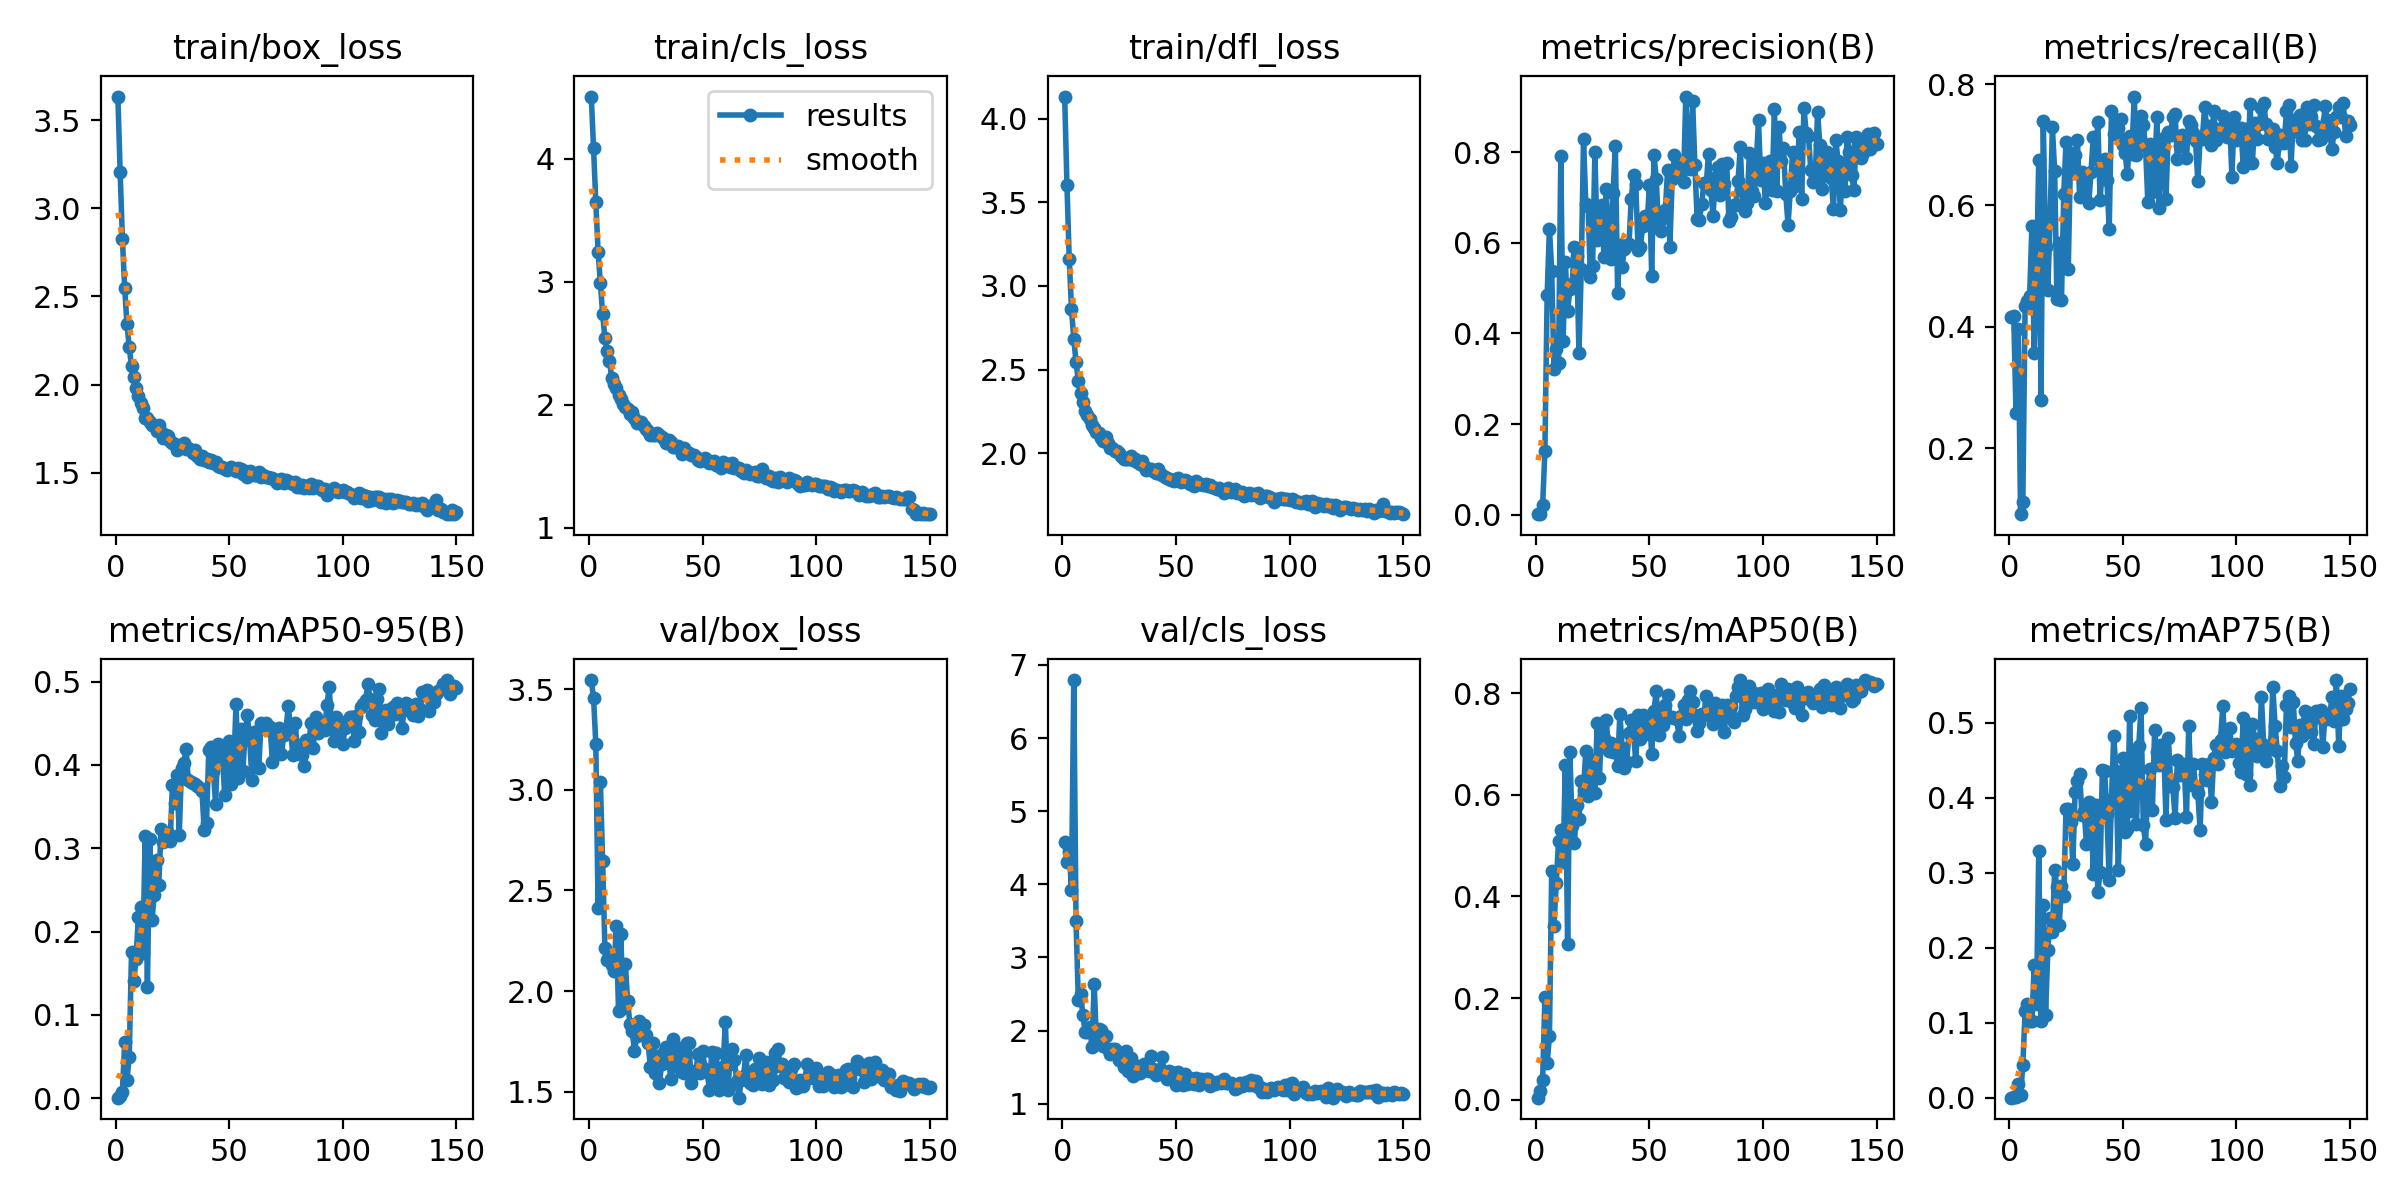

Data behind this chart, as committed beside it:
epoch, time, train/box_loss, train/cls_loss, train/dfl_loss, metrics/precision(B), metrics/recall(B), metrics/mAP50(B), metrics/mAP75(B), metrics/mAP50-95(B), val/box_loss, val/cls_loss, val/dfl_loss, lr/pg0, lr/pg1, lr/pg2
1, 23.56, 3.633, 4.505, 4.134, 0.00153, 0.4157, 0.00385, 6e-05, 0.00078, 3.545, 4.579, 4.108, 0.0003274, 0.0003274, 0.0003274
2, 41.07, 3.205, 4.087, 3.606, 0.00243, 0.4183, 0.01678, 0.00038, 0.00281, 3.458, 4.301, 3.932, 0.0006564, 0.0006564, 0.0006564
3, 56.35, 2.823, 3.646, 3.164, 0.02125, 0.2574, 0.03792, 0.00078, 0.00809, 3.228, 4.44, 3.609, 0.0009809, 0.0009809, 0.0009809
4, 70.28, 2.548, 3.246, 2.864, 0.1403, 0.3962, 0.2024, 0.01821, 0.06722, 2.411, 3.927, 2.95, 0.0009802, 0.0009802, 0.0009802
5, 85.36, 2.341, 2.99, 2.684, 0.4857, 0.09104, 0.07189, 0.00299, 0.02227, 3.04, 6.792, 3.232, 0.0009736, 0.0009736, 0.0009736
6, 101, 2.214, 2.738, 2.544, 0.6311, 0.1104, 0.1249, 0.04393, 0.04993, 2.645, 3.496, 2.975, 0.000967, 0.000967, 0.000967
7, 116.5, 2.103, 2.544, 2.433, 0.5383, 0.4347, 0.4511, 0.1152, 0.175, 2.216, 2.423, 2.522, 0.0009604, 0.0009604, 0.0009604
8, 132.4, 2.044, 2.434, 2.359, 0.3227, 0.4426, 0.3427, 0.1244, 0.1406, 2.153, 2.507, 2.622, 0.0009538, 0.0009538, 0.0009538
9, 150.7, 1.982, 2.356, 2.305, 0.3652, 0.4513, 0.4271, 0.102, 0.1673, 2.178, 2.218, 2.525, 0.0009472, 0.0009472, 0.0009472
10, 167.8, 1.935, 2.217, 2.254, 0.3355, 0.5662, 0.5093, 0.1017, 0.2179, 2.128, 1.984, 2.505, 0.0009406, 0.0009406, 0.0009406
11, 183.5, 1.896, 2.171, 2.225, 0.7904, 0.3575, 0.5306, 0.1765, 0.2291, 2.099, 1.982, 2.389, 0.000934, 0.000934, 0.000934
12, 196.8, 1.866, 2.139, 2.202, 0.3832, 0.4824, 0.4682, 0.1252, 0.1749, 2.321, 2.056, 2.528, 0.0009274, 0.0009274, 0.0009274
13, 209.9, 1.81, 2.078, 2.166, 0.5577, 0.6746, 0.6588, 0.3291, 0.3142, 1.899, 1.777, 2.333, 0.0009208, 0.0009208, 0.0009208
14, 223.7, 1.808, 2.05, 2.147, 0.4493, 0.2799, 0.306, 0.102, 0.1334, 2.285, 2.642, 2.695, 0.0009142, 0.0009142, 0.0009142
15, 238.2, 1.79, 2.009, 2.126, 0.4979, 0.7393, 0.6838, 0.2566, 0.3108, 1.916, 1.811, 2.309, 0.0009076, 0.0009076, 0.0009076
16, 252, 1.769, 1.981, 2.117, 0.508, 0.531, 0.5388, 0.1108, 0.2137, 2.134, 2.018, 2.456, 0.000901, 0.000901, 0.000901
17, 268.8, 1.765, 1.97, 2.093, 0.5912, 0.461, 0.5052, 0.1968, 0.2435, 1.95, 2.003, 2.293, 0.0008944, 0.0008944, 0.0008944
18, 286.5, 1.735, 1.923, 2.071, 0.57, 0.5757, 0.5792, 0.2391, 0.2859, 1.837, 1.793, 2.206, 0.0008878, 0.0008878, 0.0008878
19, 302.8, 1.772, 1.94, 2.098, 0.3566, 0.7285, 0.5534, 0.2206, 0.2564, 1.803, 1.922, 2.178, 0.0008812, 0.0008812, 0.0008812
20, 319.8, 1.731, 1.89, 2.058, 0.5426, 0.6575, 0.628, 0.3041, 0.3234, 1.703, 1.746, 2.078, 0.0008746, 0.0008746, 0.0008746
21, 335.8, 1.696, 1.856, 2.03, 0.8284, 0.4456, 0.6103, 0.2804, 0.3079, 1.775, 1.683, 2.121, 0.000868, 0.000868, 0.000868
22, 351.3, 1.711, 1.865, 2.031, 0.6861, 0.5385, 0.6874, 0.2304, 0.3138, 1.85, 1.756, 2.148, 0.0008614, 0.0008614, 0.0008614
23, 368.3, 1.707, 1.861, 2.011, 0.6815, 0.4435, 0.5978, 0.2817, 0.3189, 1.785, 1.756, 2.054, 0.0008548, 0.0008548, 0.0008548
24, 386.7, 1.682, 1.83, 2.011, 0.5254, 0.6191, 0.6464, 0.269, 0.3082, 1.833, 1.674, 2.183, 0.0008482, 0.0008482, 0.0008482
25, 402.6, 1.667, 1.803, 1.998, 0.5498, 0.7052, 0.6697, 0.3842, 0.3753, 1.783, 1.601, 2.09, 0.0008416, 0.0008416, 0.0008416
26, 419, 1.664, 1.784, 1.982, 0.7996, 0.4954, 0.6036, 0.3843, 0.3548, 1.741, 1.692, 2.049, 0.000835, 0.000835, 0.000835
27, 435.4, 1.626, 1.757, 1.962, 0.6059, 0.6855, 0.7425, 0.3681, 0.3884, 1.625, 1.505, 1.941, 0.0008284, 0.0008284, 0.0008284
28, 448.9, 1.654, 1.756, 1.964, 0.6623, 0.6532, 0.6326, 0.3113, 0.3158, 1.744, 1.717, 2.043, 0.0008218, 0.0008218, 0.0008218
29, 463.3, 1.653, 1.752, 1.967, 0.684, 0.6834, 0.7419, 0.4079, 0.396, 1.591, 1.452, 1.926, 0.0008152, 0.0008152, 0.0008152
30, 479.6, 1.666, 1.768, 1.982, 0.5686, 0.7079, 0.7118, 0.4217, 0.402, 1.677, 1.623, 1.983, 0.0008086, 0.0008086, 0.0008086
31, 496.1, 1.632, 1.754, 1.957, 0.7185, 0.6131, 0.7483, 0.4309, 0.4193, 1.546, 1.387, 1.858, 0.000802, 0.000802, 0.000802
32, 511.6, 1.643, 1.737, 1.963, 0.5831, 0.6552, 0.687, 0.3768, 0.3814, 1.638, 1.412, 1.947, 0.0007954, 0.0007954, 0.0007954
33, 525.3, 1.626, 1.719, 1.948, 0.5641, 0.6306, 0.7016, 0.3823, 0.38, 1.696, 1.517, 1.958, 0.0007888, 0.0007888, 0.0007888
34, 539.4, 1.614, 1.692, 1.932, 0.71, 0.6516, 0.6851, 0.3376, 0.3785, 1.722, 1.417, 1.948, 0.0007822, 0.0007822, 0.0007822
35, 554.9, 1.626, 1.714, 1.954, 0.814, 0.6032, 0.691, 0.3945, 0.3775, 1.671, 1.467, 1.963, 0.0007756, 0.0007756, 0.0007756
36, 569.5, 1.596, 1.697, 1.924, 0.4899, 0.6546, 0.6564, 0.3921, 0.3753, 1.561, 1.549, 1.933, 0.000769, 0.000769, 0.000769
37, 584.3, 1.577, 1.658, 1.896, 0.5955, 0.7133, 0.7602, 0.2975, 0.3729, 1.762, 1.521, 2.021, 0.0007624, 0.0007624, 0.0007624
38, 601.4, 1.593, 1.66, 1.904, 0.5474, 0.6761, 0.6919, 0.3905, 0.3687, 1.626, 1.448, 1.93, 0.0007558, 0.0007558, 0.0007558
39, 615.3, 1.572, 1.666, 1.905, 0.5871, 0.7382, 0.653, 0.2746, 0.3215, 1.704, 1.648, 2.05, 0.0007492, 0.0007492, 0.0007492
40, 630.8, 1.576, 1.652, 1.894, 0.596, 0.6092, 0.6651, 0.3011, 0.33, 1.718, 1.479, 2.015, 0.0007426, 0.0007426, 0.0007426
41, 648.2, 1.558, 1.604, 1.883, 0.5964, 0.6636, 0.7227, 0.4373, 0.418, 1.6, 1.396, 1.909, 0.000736, 0.000736, 0.000736
42, 663.4, 1.571, 1.653, 1.903, 0.6962, 0.676, 0.7476, 0.4353, 0.4217, 1.593, 1.424, 1.931, 0.0007294, 0.0007294, 0.0007294
43, 678.2, 1.554, 1.617, 1.873, 0.7486, 0.6425, 0.7213, 0.3788, 0.3932, 1.742, 1.47, 2.027, 0.0007228, 0.0007228, 0.0007228
44, 694.4, 1.561, 1.606, 1.868, 0.7288, 0.5612, 0.6662, 0.2905, 0.3534, 1.74, 1.638, 2.029, 0.0007162, 0.0007162, 0.0007162
45, 710.5, 1.537, 1.594, 1.855, 0.5845, 0.7552, 0.7581, 0.3966, 0.4251, 1.543, 1.376, 1.842, 0.0007096, 0.0007096, 0.0007096
46, 726.4, 1.532, 1.593, 1.853, 0.5908, 0.7178, 0.7102, 0.4825, 0.4209, 1.603, 1.343, 1.901, 0.000703, 0.000703, 0.000703
47, 743.8, 1.531, 1.579, 1.845, 0.6358, 0.7222, 0.7571, 0.435, 0.4108, 1.595, 1.445, 1.882, 0.0006964, 0.0006964, 0.0006964
48, 761.8, 1.523, 1.549, 1.839, 0.6579, 0.7279, 0.7194, 0.3031, 0.3643, 1.689, 1.441, 1.992, 0.0006898, 0.0006898, 0.0006898
49, 780.5, 1.517, 1.546, 1.832, 0.6425, 0.7427, 0.7412, 0.3926, 0.4061, 1.592, 1.392, 1.89, 0.0006832, 0.0006832, 0.0006832
50, 797.2, 1.525, 1.554, 1.843, 0.7264, 0.6989, 0.7544, 0.4527, 0.4284, 1.704, 1.254, 2.063, 0.0006766, 0.0006766, 0.0006766
51, 813.1, 1.53, 1.566, 1.848, 0.5272, 0.6869, 0.6806, 0.3545, 0.3775, 1.615, 1.439, 1.941, 0.00067, 0.00067, 0.00067
52, 827.9, 1.52, 1.553, 1.826, 0.7937, 0.651, 0.7662, 0.3588, 0.3988, 1.599, 1.381, 1.891, 0.0006634, 0.0006634, 0.0006634
53, 843.8, 1.512, 1.524, 1.831, 0.7413, 0.7139, 0.8037, 0.5094, 0.4735, 1.51, 1.257, 1.784, 0.0006568, 0.0006568, 0.0006568
54, 858.5, 1.524, 1.532, 1.839, 0.6333, 0.6855, 0.7173, 0.3827, 0.3848, 1.696, 1.408, 1.979, 0.0006502, 0.0006502, 0.0006502
55, 875.1, 1.519, 1.543, 1.83, 0.6268, 0.7794, 0.7666, 0.4585, 0.4426, 1.526, 1.271, 1.846, 0.0006436, 0.0006436, 0.0006436
56, 891.8, 1.494, 1.515, 1.817, 0.6555, 0.6836, 0.7378, 0.3646, 0.3929, 1.692, 1.359, 1.999, 0.000637, 0.000637, 0.000637
57, 905.6, 1.51, 1.513, 1.822, 0.6727, 0.7018, 0.7765, 0.4684, 0.4386, 1.509, 1.292, 1.808, 0.0006304, 0.0006304, 0.0006304
58, 920.5, 1.478, 1.486, 1.802, 0.7609, 0.7473, 0.7976, 0.5193, 0.4594, 1.534, 1.266, 1.835, 0.0006238, 0.0006238, 0.0006238
59, 934.1, 1.512, 1.539, 1.834, 0.5915, 0.7317, 0.7538, 0.3636, 0.4295, 1.621, 1.35, 1.897, 0.0006172, 0.0006172, 0.0006172
60, 947.1, 1.498, 1.508, 1.814, 0.7396, 0.6972, 0.7526, 0.3382, 0.3823, 1.849, 1.251, 2.086, 0.0006106, 0.0006106, 0.0006106
... 90 more rows
